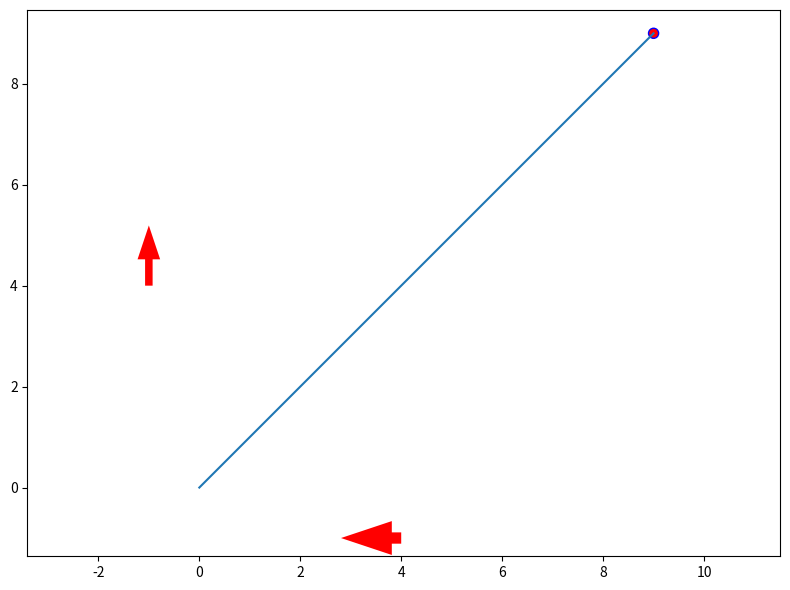

The matplotlib source for this figure:
import matplotlib.pyplot as plt
from matplotlib.patches import BoxStyle


class MyRArrow(BoxStyle.RArrow):
    def __init__(self, pad=0.3, width=220):
        self.width_ = width
        super(MyRArrow, self).__init__(pad)

    def transmute(self, x0, y0, width, height, mutation_size):
        p = BoxStyle.RArrow.transmute(self, x0, y0,
                                      width, height, mutation_size)
        x = p.vertices[:, 0]
        p.vertices[1:3, 0] = x[1:3] - self.width_
        p.vertices[0, 0] = x[0] + self.width_
        p.vertices[3:, 0] = x[3:] + self.width_
        return p
BoxStyle._style_list["myrarrow"] = MyRArrow


if __name__ == '__main__':
    measures = [0.2, -0.5]
    fig = plt.figure(figsize=(8, 6))
    ax = plt.gca()
    # ax.set_xlim(0, 1)
    # ax.set_ylim(0, 1)
    plt.plot(list(range(10)), list(range(10)))
    plt.axis('equal')
    circle = plt.Circle((9, 9), 0.1, facecolor='r', antialiased=True, rasterized=True, edgecolor='b', linewidth=1.0)
    ax.add_patch(circle)
    # x axis arrow
    plt.quiver(4, -1.0, -1 * 4, 0, scale=50, width=0.015, headlength=4.5, color='r')
    # y axis arrow
    plt.quiver(-1.0, 4.0, 0.0, 1 * 4.0, scale=50, width=0.01, headlength=4.5, color='r')
    plt.tight_layout()
    plt.show()

